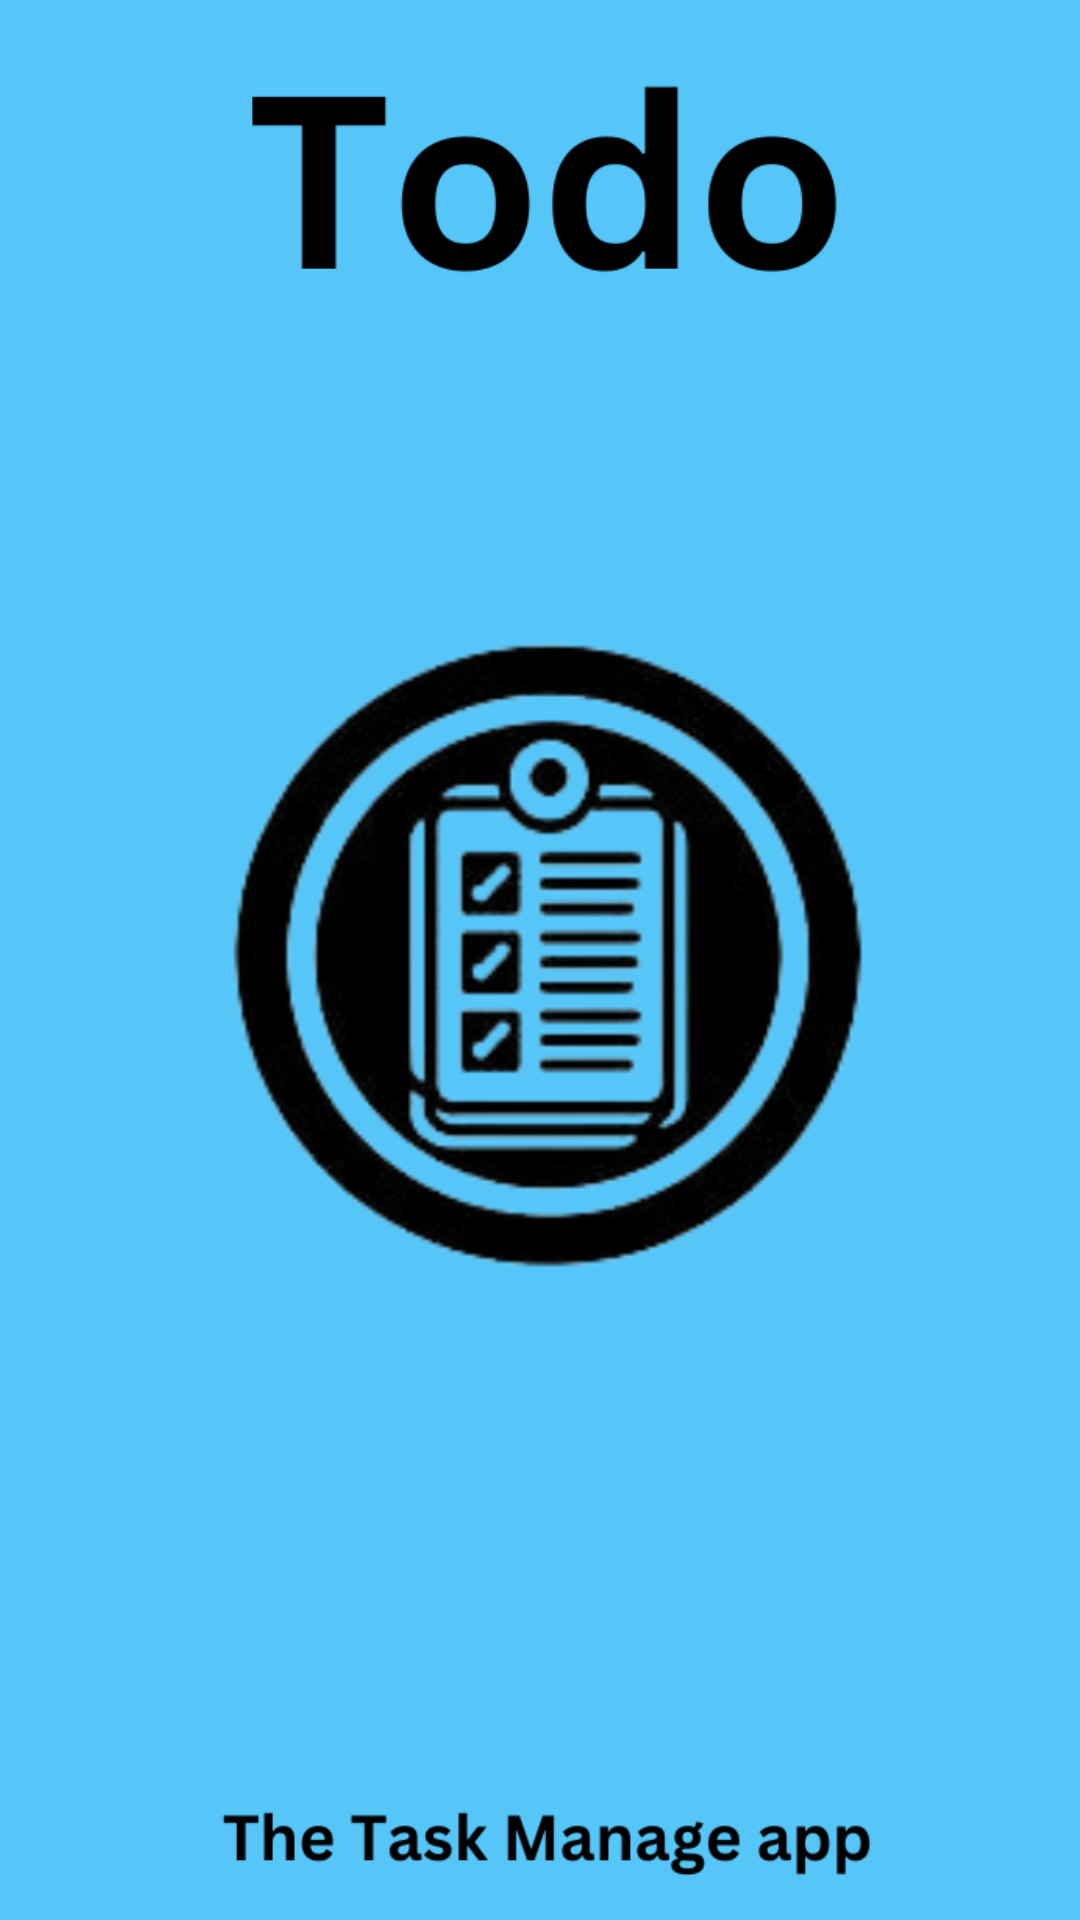

Android layout source for this screen:
<!-- AndroidManifest.xml: application theme Theme.IT22338952LabExam4 -->
<!-- res/layout/logo.xml -->
<?xml version="1.0" encoding="utf-8"?>
<RelativeLayout xmlns:android="http://schemas.android.com/apk/res/android"
    android:layout_width="match_parent"
    android:layout_height="match_parent"
    android:orientation="vertical"
    android:gravity="center"
    android:background="@color/white">

    <ImageView
        android:id="@+id/logoimage"
        android:layout_width="522dp"
        android:layout_height="938dp"
        android:layout_alignParentStart="true"
        android:layout_alignParentTop="true"
        android:layout_alignParentEnd="true"
        android:layout_alignParentBottom="true"
        android:layout_marginStart="-61dp"
        android:layout_marginTop="-81dp"
        android:layout_marginEnd="-66dp"
        android:layout_marginBottom="-71dp"
        android:src="@drawable/todoapplogo" />

</RelativeLayout>
<!-- resources referenced by this layout -->
<resources>
  <color name="white">#FFFFFFFF</color>
  <!-- drawable todoapplogo: png bitmap (drawable, 140786 bytes) -->
  <style name="Theme.IT22338952LabExam4" parent="Base.Theme.IT22338952LabExam4" />
  <style name="Base.Theme.IT22338952LabExam4" parent="Theme.MaterialComponents.DayNight.DarkActionBar">
          
          <item name="colorPrimary">@color/pink</item>
          <item name="colorPrimaryVariant">@color/pink</item>
          <item name="colorOnPrimary">@color/white</item>
          
          <item name="colorSecondary">@color/pink</item>
          <item name="colorSecondaryVariant">@color/pink</item>
          <item name="colorOnSecondary">@color/black</item>
          
          <item name="android:statusBarColor">?attr/colorPrimaryVariant</item>
          
      </style>
  <color name="pink">#56C6F8</color>
  <color name="black">#FF000000</color>
</resources>
